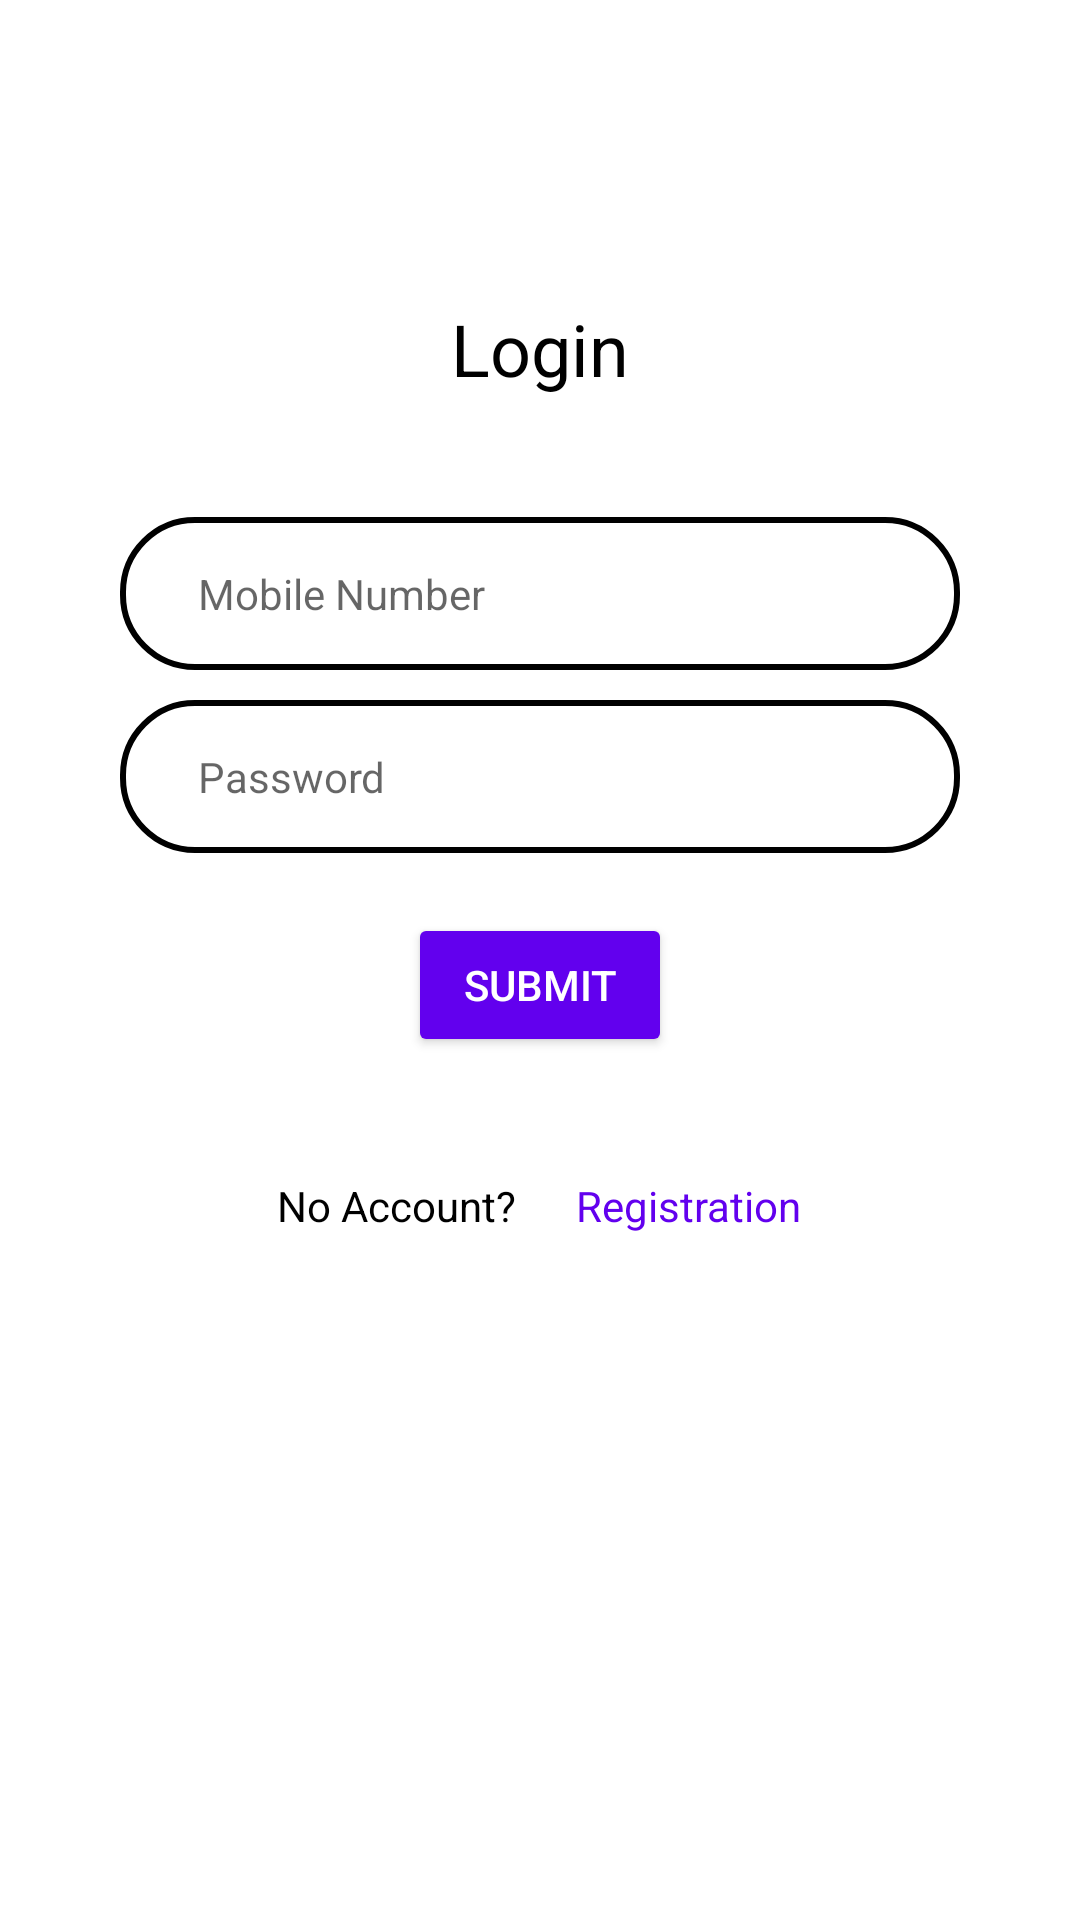

This screen was rendered from an Android layout file. Write that file and the resources it references.
<!-- AndroidManifest.xml: application theme Theme.BachaoApp -->
<!-- res/layout/activity_login.xml -->
<?xml version="1.0" encoding="utf-8"?>
<layout
    xmlns:android="http://schemas.android.com/apk/res/android"
    xmlns:app="http://schemas.android.com/apk/res-auto"
    xmlns:tools="http://schemas.android.com/tools">

    <RelativeLayout
        android:layout_width="match_parent"
        android:layout_height="match_parent"
        android:background="@color/white">

        <ScrollView
            android:layout_width="match_parent"
            android:layout_height="match_parent">

            <LinearLayout
                android:layout_width="match_parent"
                android:layout_height="wrap_content"
                android:orientation="vertical">

                <androidx.appcompat.widget.AppCompatTextView
                    android:layout_width="wrap_content"
                    android:layout_height="wrap_content"
                    android:text="@string/login"
                    android:textColor="@color/black"
                    android:textSize="24sp"
                    android:layout_gravity="center"
                    android:layout_marginTop="100dp"/>

                <androidx.appcompat.widget.AppCompatEditText
                    android:id="@+id/editText_name"
                    android:layout_width="match_parent"
                    android:layout_height="wrap_content"
                    android:layout_gravity="center_horizontal"
                    android:layout_marginStart="40dp"
                    android:layout_marginTop="40dp"
                    android:layout_marginEnd="40dp"
                    android:background="@drawable/bg_card_view"
                    android:hint="@string/mobile_number"
                    android:inputType="phone"
                    android:maxLines="1"
                    android:paddingStart="26dp"
                    android:paddingTop="16dp"
                    android:paddingEnd="26dp"
                    android:paddingBottom="16dp"
                    android:singleLine="true"
                    android:textColor="@color/black"
                    android:textSize="14sp" />

                <androidx.appcompat.widget.AppCompatEditText
                    android:id="@+id/editText_mobile"
                    android:layout_width="match_parent"
                    android:layout_height="wrap_content"
                    android:layout_gravity="center_horizontal"
                    android:layout_marginStart="40dp"
                    android:layout_marginTop="10dp"
                    android:layout_marginEnd="40dp"
                    android:background="@drawable/bg_card_view"
                    android:hint="@string/password"
                    android:inputType="textPassword"
                    android:maxLines="1"
                    android:paddingStart="26dp"
                    android:paddingTop="16dp"
                    android:paddingEnd="26dp"
                    android:paddingBottom="16dp"
                    android:singleLine="true"
                    android:textColor="@color/black"
                    android:textSize="14sp" />

                <androidx.appcompat.widget.AppCompatButton
                    android:id="@+id/button_login"
                    android:layout_width="wrap_content"
                    android:layout_height="wrap_content"
                    android:text="@string/submit"
                    android:textColor="@color/white"
                    android:backgroundTint="?colorPrimary"
                    android:layout_gravity="center"
                    android:layout_marginTop="20dp"/>

                <RelativeLayout
                    android:layout_width="match_parent"
                    android:layout_height="wrap_content"
                    android:layout_gravity="center"
                    android:gravity="center"
                    android:layout_marginTop="40dp">

                    <androidx.appcompat.widget.AppCompatTextView
                        android:id="@+id/textView_no_account"
                        android:layout_width="wrap_content"
                        android:layout_height="wrap_content"
                        android:text="@string/no_account"
                        android:textColor="@color/black"/>

                    <androidx.appcompat.widget.AppCompatTextView
                        android:id="@+id/textView_registration"
                        android:layout_toEndOf="@+id/textView_no_account"
                        android:layout_width="wrap_content"
                        android:layout_height="wrap_content"
                        android:text="@string/registration"
                        android:textColor="?colorPrimary"
                        android:layout_marginStart="20dp"/>

                </RelativeLayout>

            </LinearLayout>

        </ScrollView>

    </RelativeLayout>

</layout>
<!-- resources referenced by this layout -->
<resources>
  <!-- drawable bg_card_view (drawable) -->
  <?xml version="1.0" encoding="utf-8"?>
  <shape xmlns:android="http://schemas.android.com/apk/res/android"
      android:shape="rectangle">
  
      <solid android:color="@color/white" />
  
      <stroke android:width="2dp" android:color="@color/black"/>
  
      <corners android:radius="24dp"/>
  
  </shape>
  <string name="login">Login</string>
  <string name="mobile_number">Mobile Number</string>
  <string name="no_account">No Account?</string>
  <string name="password">Password</string>
  <string name="registration">Registration</string>
  <string name="submit">Submit</string>
  <style name="Theme.BachaoApp" parent="Theme.MaterialComponents.DayNight.DarkActionBar">
          
          <item name="colorPrimary">@color/purple_500</item>
          <item name="colorPrimaryVariant">@color/purple_700</item>
          <item name="colorOnPrimary">@color/white</item>
          
          <item name="colorSecondary">@color/teal_200</item>
          <item name="colorSecondaryVariant">@color/teal_700</item>
          <item name="colorOnSecondary">@color/black</item>
          
          <item name="android:statusBarColor" tools:targetApi="l">?attr/colorPrimaryVariant</item>
          
      </style>
  <!-- not gathered from this repository: default colours our renderer supplied (Android Studio template values) -->
  <color name="purple_500">#FF6200EE</color>
  <color name="purple_700">#FF3700B3</color>
  <color name="teal_200">#FF03DAC5</color>
  <color name="teal_700">#FF018786</color>
  <color name="black">#FF000000</color>
  <color name="white">#FFFFFFFF</color>
</resources>
